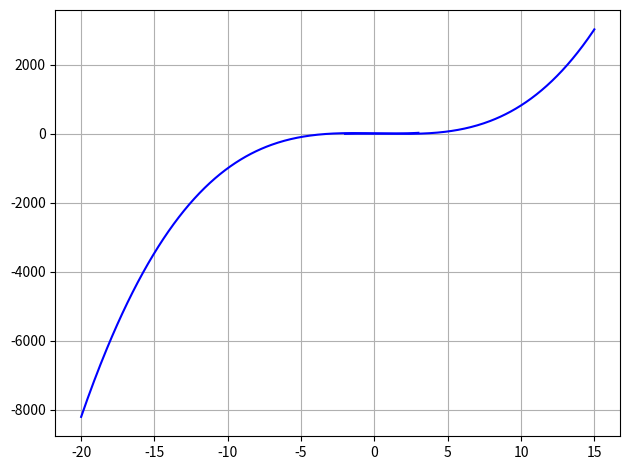

Reproduce this figure in Python.
#x3 – x +1 = 0
#x3 – x2 – 9x + 9 = 0
#x2 – ex = 0
#5x – 6ln(x) – 7 = 0
#cos(x) + 2x – 3 = 0
#C точностью до 0.01.

def s(a,b,f,eps):
    while b-a >= 2*eps:
        c = (a+b)/2
        if f(a)*f(b)<=0:
            b = c
        else:
            a = c
    return c

import matplotlib.pyplot as plt
import numpy as np

x = np.linspace(-2, 3, 400)
y = x**3 -x +1

# Создание подграфиков


plt.plot(x, y, label="график x3 – x +1 = y", color="blue")
plt.grid(True)
# Настройка расстояний
plt.tight_layout()
plt.show()
q = 0.01
def f(x):
    y = x ** 3 - x + 1
    return y
print(s(-2,0,f,q))


x1 = np.linspace(-20, 15, 400)
y1 = x1**3 - x1**2 - 9*x1 + 9


plt.plot(x1, y1, label="y1 = x**3 - x**2 - 9*x + 9 ", color="blue")
plt.grid(True)
# Настройка расстояний
plt.tight_layout()
plt.show()
q = 0.01
def f(x):
    y = x**3 - x**2 - 9*x + 9
    return y
print(s(-3,0,f,q))
print(s(0,3,f,q))

